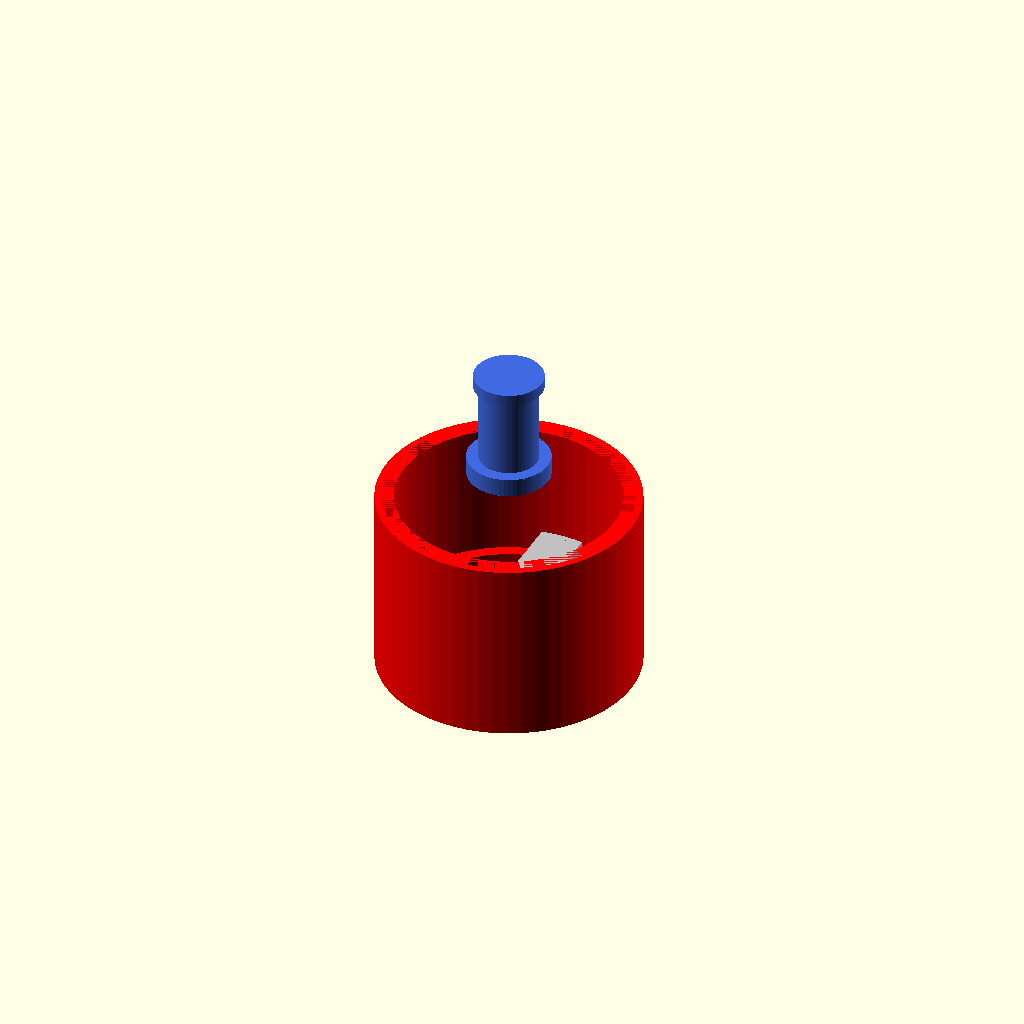
Cell 1: rendered with the file's own defaults.
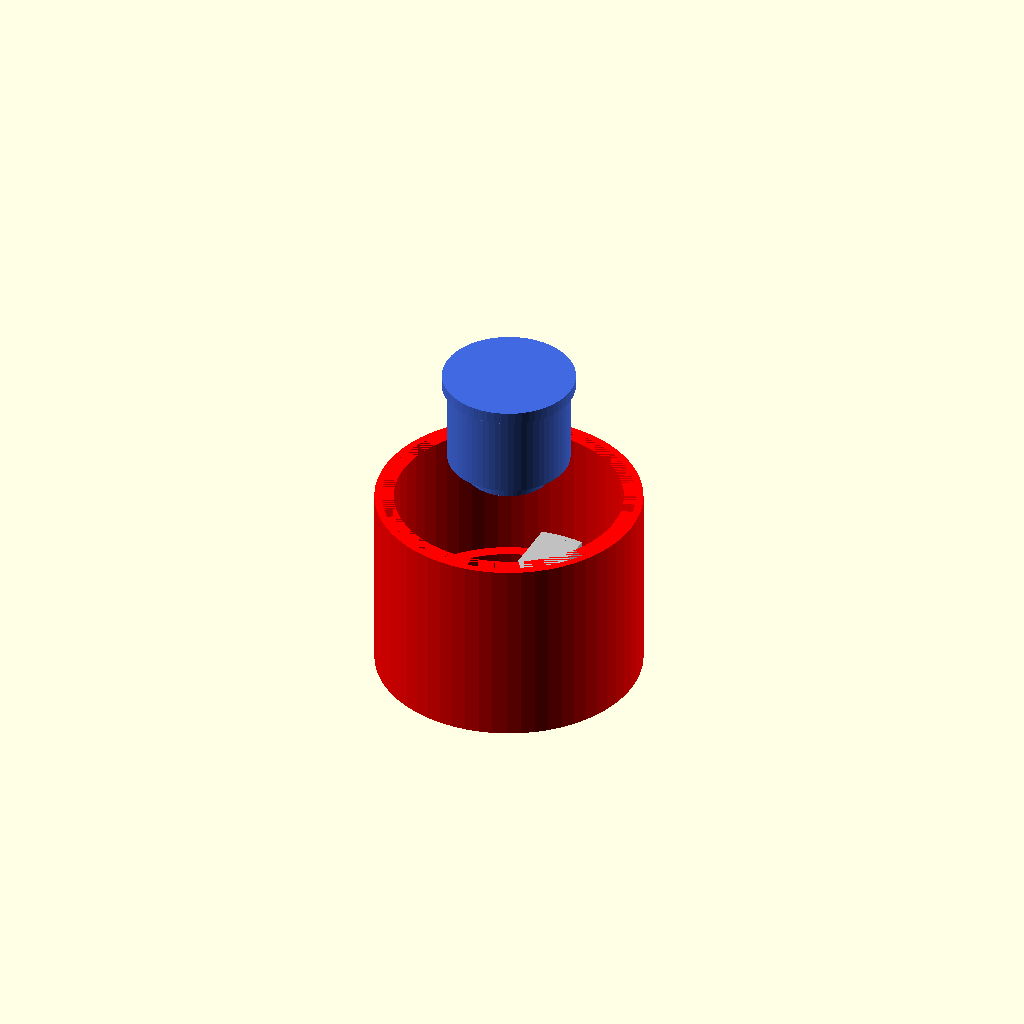
Cell 2: the same model with CAMLOCK_BORE = 50.8.
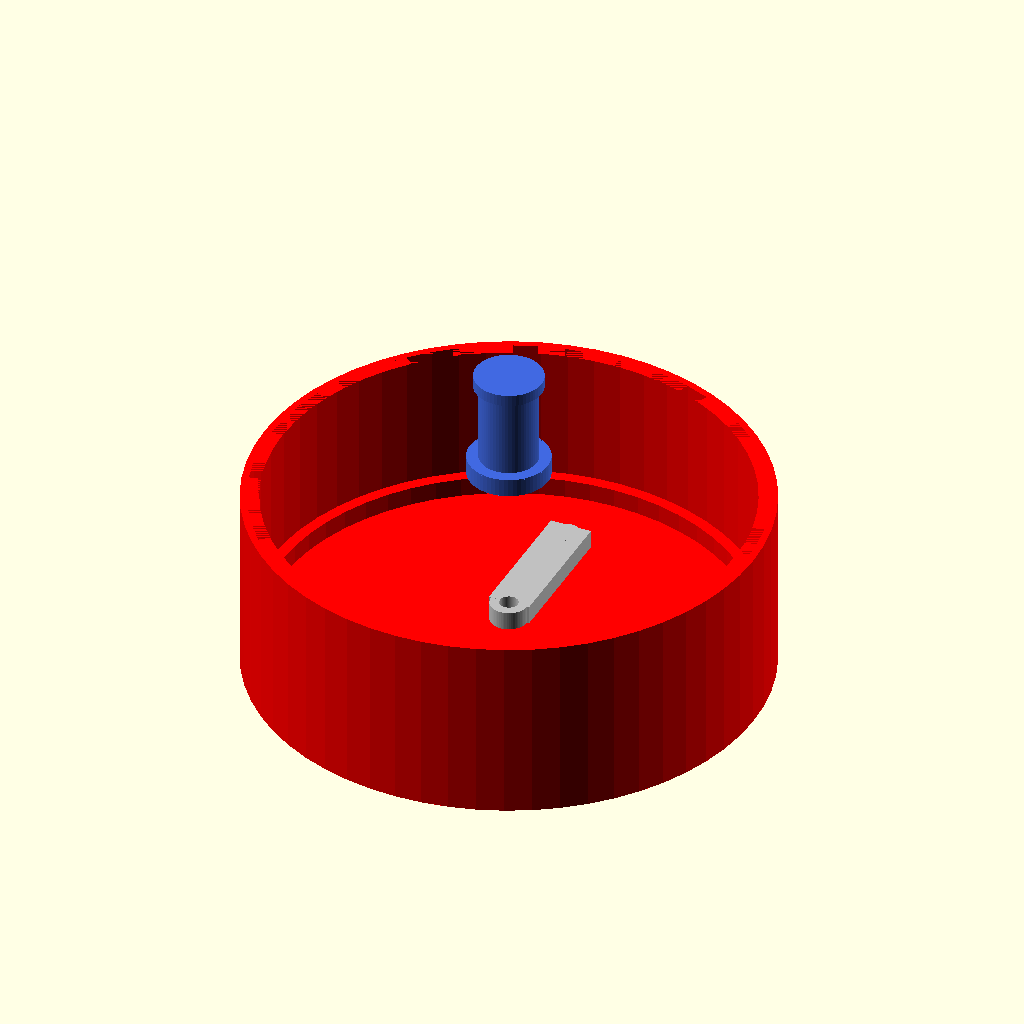
Cell 3 — WRAPPER_OD set to 220, the other parameters unchanged.
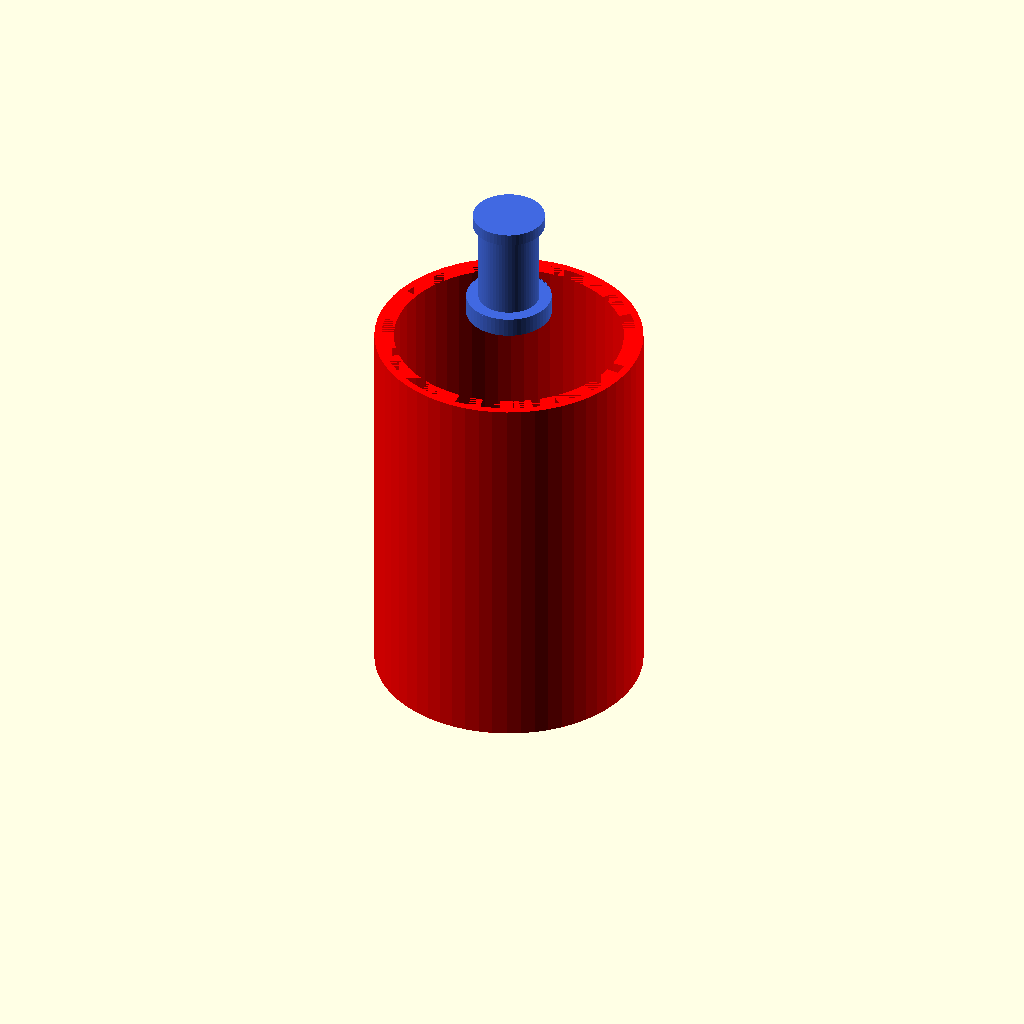
Cell 4 — WRAPPER_LENGTH set to 160, the other parameters unchanged.
All cells are drawn from one camera (rotation 55°, 0°, 25°, orthographic, colour scheme Cornfield), so only the parameter changes between them.
Source of the model, third_party/mangustik/welder-module/pipe_parts_d110/connector_d110_camlock.scad:
// ==========================================
// CONNECTOR: Camlock Quick-Disconnect Interface (Strategy 3)
// ISO 16028 flat-face coupling integrated with d110 PE pipe body
// 1-inch (25.4mm) bore, PN16 rated (160 bar), lever-actuated
// ==========================================

include <lib_d110.scad>

// Camlock parameters (ISO 16028 standard with d110 wrapper)
CAMLOCK_BORE = 25.4;      // Standard 1-inch ISO bore (mm)
WRAPPER_OD = 110;         // Wrapper OD matching d110 pipe (mm)
WRAPPER_THICKNESS = 8;    // Wrapper body wall thickness (mm)
WRAPPER_LENGTH = 80;      // Overall camlock body length (mm)
LEVER_LENGTH = 60;        // Lever arm length from center (mm)
LEVER_WIDTH = 18;         // Lever width (mm)
LEVER_THICKNESS = 8;      // Lever thickness (mm)
CAM_RADIUS = 15;          // Cam lobe radius (mm)
FLAT_FACE_DIA = 35;       // Flat-face sealing diameter (mm)
SEALING_DEPTH = 8;        // Sealing surface depth (mm)

$fn = 60;

module camlock_bore() {
    // Central bore (flat-face sealing surface)
    cylinder(h = SEALING_DEPTH + 2, r = CAMLOCK_BORE/2, center = false);
}

module flat_face_seal() {
    // Flat sealing surface with 0.5mm chamfer for self-alignment
    difference() {
        cylinder(h = SEALING_DEPTH, r = FLAT_FACE_DIA/2, center = false);

        // Chamfer edges
        translate([0, 0, SEALING_DEPTH - 0.5])
            cylinder(h = 1, r1 = FLAT_FACE_DIA/2, r2 = FLAT_FACE_DIA/2 - 0.5, center = false);
    }
}

module cam_lobe(angle) {
    // Individual cam lobe positioned at specified angle
    translate([CAM_RADIUS * cos(angle), CAM_RADIUS * sin(angle), SEALING_DEPTH])
        sphere(r = 5, $fn = 30);
}

module camlock_head() {
    // Camlock coupling head (socket half)
    difference() {
        union() {
            // Main body (cylindrical socket)
            cylinder(h = WRAPPER_LENGTH, r = WRAPPER_OD/2, center = false);

            // Flat-face sealing surface (raised boss at front)
            translate([0, 0, 0])
                flat_face_seal();

            // Three cam lobes evenly distributed (120° apart)
            for (i = [0, 120, 240]) {
                cam_lobe(i);
            }
        }

        // Central bore (flat-face socket opening)
        translate([0, 0, -0.5])
            camlock_bore();

        // Internal socket cavity for plug reception
        translate([0, 0, SEALING_DEPTH + 2])
            cylinder(h = WRAPPER_LENGTH - SEALING_DEPTH - 1, r = WRAPPER_OD/2 - WRAPPER_THICKNESS, center = false);

        // Relief cut around cam lobes for lever actuation space
        translate([0, 0, SEALING_DEPTH + 10])
            cylinder(h = WRAPPER_LENGTH - SEALING_DEPTH - 10, r = WRAPPER_OD/2 - 3, center = false);
    }
}

module camlock_plug() {
    // Camlock plug (male half, flat-face design)
    difference() {
        union() {
            // Cylindrical body matching bore
            cylinder(h = 40, r = CAMLOCK_BORE/2 - 0.2, center = false);

            // Flat-face sealing surface (recessed so coupling surfaces contact flush)
            translate([0, 0, -SEALING_DEPTH])
                flat_face_seal();

            // Quick-connect shoulders for positive stop
            translate([0, 0, 35])
                cylinder(h = 5, r = CAMLOCK_BORE/2 + 2, center = false);
        }

        // Optional: internal passage for media flow (if integrated with pipe)
        // Uncomment if modeling internal bore geometry:
        // translate([0, 0, -1])
        //     cylinder(h = 42, r = 10, center = false);
    }
}

module lever_arm(angle) {
    // Rotating lever arm for camlock actuation
    translate([0, 0, SEALING_DEPTH + 15])
        rotate([0, 0, angle])
            difference() {
                // Lever arm body
                union() {
                    // Pivot boss at center
                    cylinder(h = LEVER_THICKNESS, r = 8, center = true);

                    // Lever arm extending outward
                    translate([LEVER_LENGTH/2, 0, 0])
                        cube([LEVER_LENGTH, LEVER_WIDTH, LEVER_THICKNESS], center = true);

                    // Grip pad at end
                    translate([LEVER_LENGTH - 5, 0, 0])
                        cylinder(h = LEVER_THICKNESS, r = 6, center = true);
                }

                // Pivot hole for pin or bolt
                cylinder(h = LEVER_THICKNESS + 1, r = 4, center = true);
            }
}

module camlock_assembly_exploded() {
    // Socket half (red)
    color("Red") camlock_head();

    // Plug half (blue), separated for clarity
    translate([0, 0, WRAPPER_LENGTH + 20])
        color("RoyalBlue")
        camlock_plug();

    // Lever arm in open position (90°)
    color("Silver")
        lever_arm(90);

    // Optional: show closed position lever (45°)
    // color("Gray")
    //     lever_arm(45);
}

module camlock_integrated_with_d110() {
    // Camlock socket integrated directly into d110 pipe fitting housing
    // This represents a complete quick-disconnect fitting for housing branch connections

    union() {
        // Main camlock head
        camlock_head();

        // Transition cone to d110 pipe (for branch fitting)
        translate([0, 0, WRAPPER_LENGTH])
            difference() {
                cylinder(h = 20, r1 = WRAPPER_OD/2, r2 = OD_110/2 + 1, center = false);
                cylinder(h = 21, r = (WRAPPER_OD/2 - WRAPPER_THICKNESS) * 0.8, center = false);
            }
    }
}

// === Primary Assembly (Socket + Plug separated for clarity) ===
camlock_assembly_exploded();

// === Dimensions ===
// Bore diameter: 25.4 mm (1 inch ISO standard)
// Wrapper OD: 110 mm (d110 integration)
// Socket body length: 80 mm
// Flat-face sealing diameter: 35 mm
// Sealing surface depth: 8 mm
// Lever arm length: 60 mm
// Camlock operating pressure: PN16 (160 bar) with 1/4-turn flat-face lock
// Connection type: Self-sealing flat-face (minimal spillage)
// Material: High-density polyethylene (PE100) wrapper + elastomer (FKM) seals
// Flow capacity: nominal bore, pressure-rated to 160 bar

// === Assembly Instructions ===
// 1. Insert plug (male) into socket (female) with flat faces aligned
// 2. Rotate lever arm from 90° (open) through 45° intermediate to 0° (locked)
// 3. Cam lobes engage plug shoulders, drawing plug fully into socket
// 4. Flat-face sealing surfaces compress FKM O-ring, establishing pressure seal
// 5. Coupling is fully engaged and under pressure after 1/4 turn
// 6. To disconnect: rotate lever 90° back to open position (pressure bleeds safely)
// 7. Coupling separates freely without spill (flat-face design)
Parameter table extracted from the source (name, type, default, range or options):
CAMLOCK_BORE: number, default 25.4
WRAPPER_OD: number, default 110
WRAPPER_THICKNESS: number, default 8
WRAPPER_LENGTH: number, default 80
LEVER_LENGTH: number, default 60
LEVER_WIDTH: number, default 18
LEVER_THICKNESS: number, default 8
CAM_RADIUS: number, default 15
FLAT_FACE_DIA: number, default 35
SEALING_DEPTH: number, default 8
